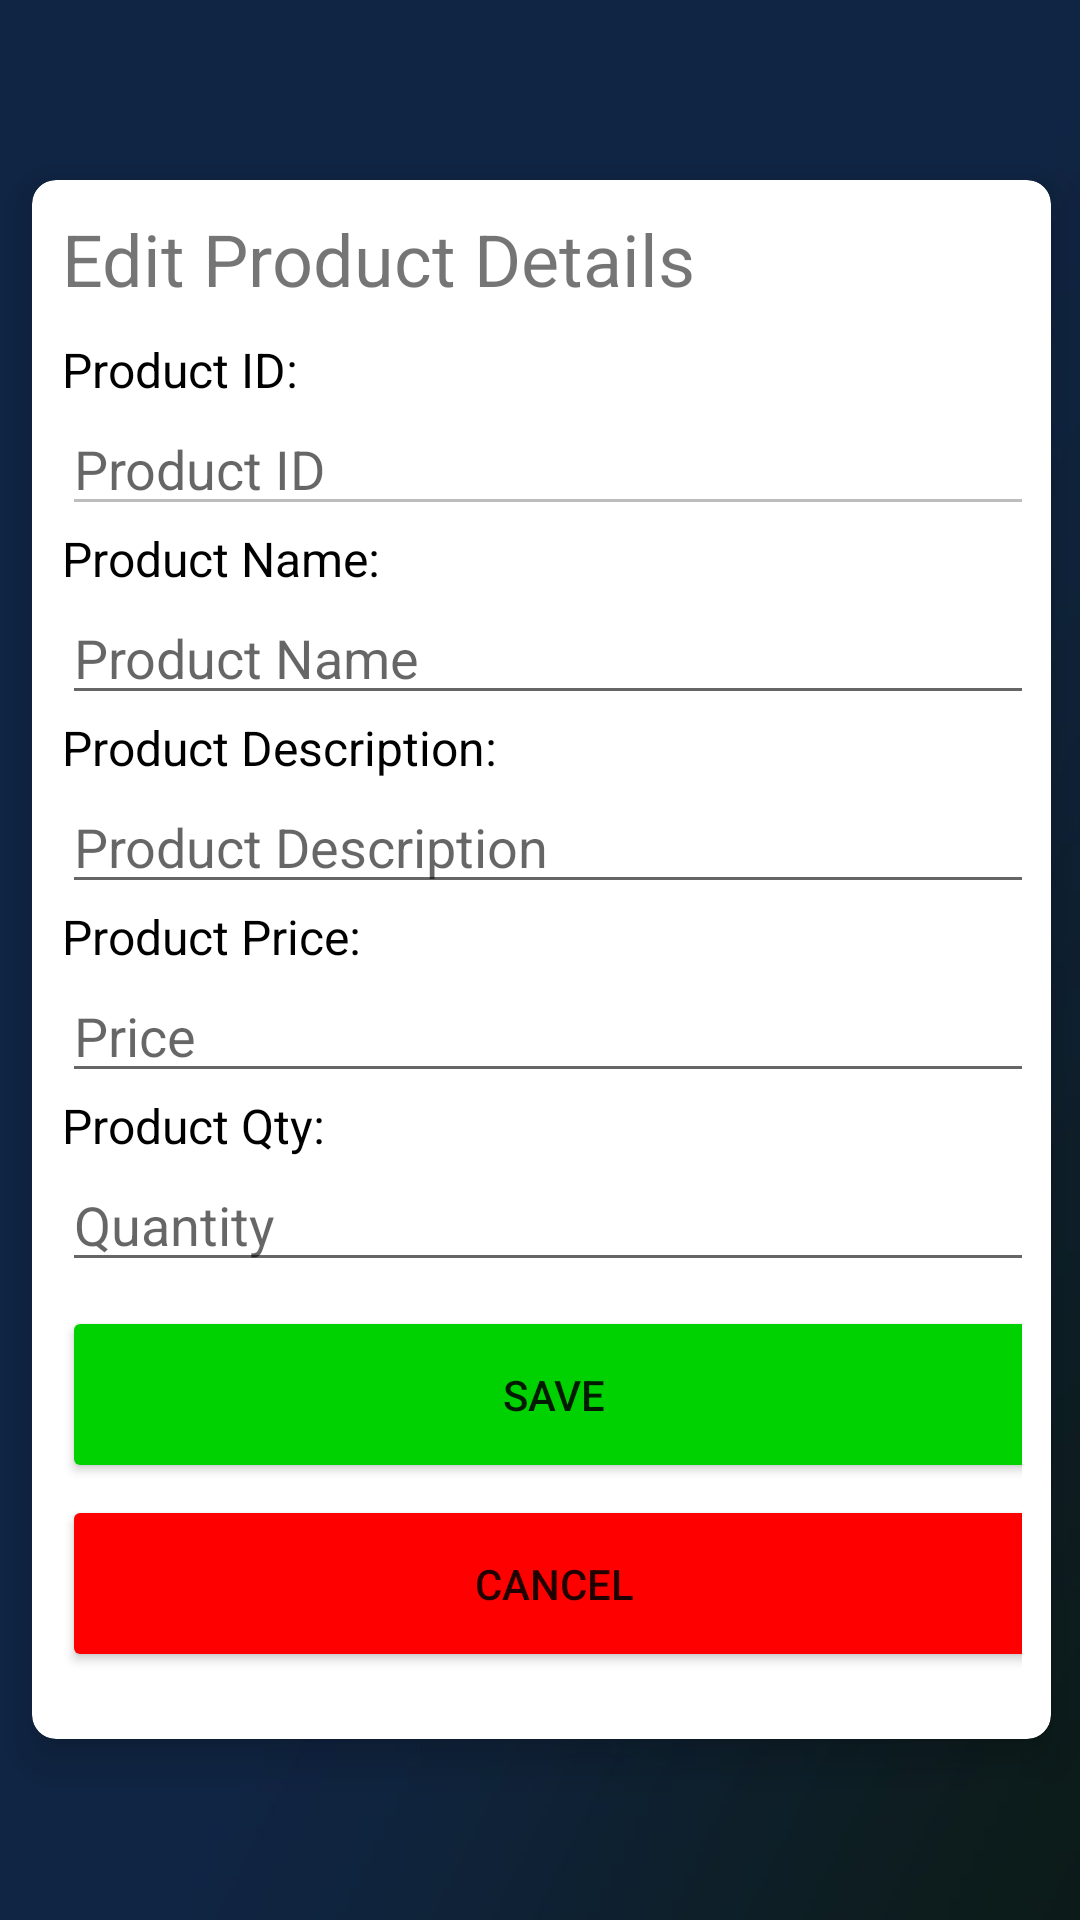

Reconstruct the res/layout file that produces this screen, plus the resources it refers to.
<!-- AndroidManifest.xml: application theme Theme.BatalSQLMidtermProject -->
<!-- res/layout/activity_edit_product.xml -->
<?xml version="1.0" encoding="utf-8"?>
<androidx.constraintlayout.widget.ConstraintLayout xmlns:android="http://schemas.android.com/apk/res/android"
    xmlns:app="http://schemas.android.com/apk/res-auto"
    xmlns:tools="http://schemas.android.com/tools"
    xmlns:card_view="http://schemas.android.com/apk/res-auto"
    android:layout_width="match_parent"
    android:layout_height="match_parent"
    android:background="@drawable/landing_page_background"
    tools:context=".AddProduct">

    <androidx.cardview.widget.CardView
        android:id="@+id/card_view"
        android:layout_width="365dp"
        android:layout_height="555dp"
        android:layout_margin="2dp"
        app:layout_constraintBottom_toBottomOf="parent"
        app:layout_constraintEnd_toEndOf="parent"
        app:layout_constraintHorizontal_bias="0.491"
        app:layout_constraintStart_toStartOf="parent"
        app:layout_constraintTop_toTopOf="parent"
        app:layout_constraintVertical_bias="0.497"
        card_view:cardBackgroundColor="@color/white"
        card_view:cardCornerRadius="8dp"
        card_view:cardElevation="8dp"
        card_view:cardMaxElevation="10dp"
        card_view:cardPreventCornerOverlap="true"
        card_view:cardUseCompatPadding="true">

        <LinearLayout
            android:layout_width="340dp"
            android:layout_height="520dp"
            android:orientation="vertical"
            android:padding="10dp">

            <TextView
                android:id="@+id/textView4"
                android:layout_width="wrap_content"
                android:layout_height="wrap_content"
                android:layout_marginBottom="10dp"
                android:text="Edit Product Details"
                android:textSize="24sp"
                tools:layout_editor_absoluteX="138dp"
                tools:layout_editor_absoluteY="80dp" />

            <TextView
                android:id="@+id/textView5"
                android:layout_width="wrap_content"
                android:layout_height="wrap_content"
                android:text="Product ID:"
                android:textColor="#000000"
                android:textSize="16sp"
                tools:layout_editor_absoluteX="138dp"
                tools:layout_editor_absoluteY="80dp" />

            <EditText
                android:id="@+id/editTextProductID"
                android:layout_width="325dp"
                android:layout_height="wrap_content"
                android:ems="10"
                android:enabled="false"
                android:hint="Product ID"
                android:inputType="textPersonName"
                app:layout_constraintTop_toBottomOf="@+id/textView4"
                tools:layout_editor_absoluteX="99dp" />

            <TextView
                android:id="@+id/textView6"
                android:layout_width="wrap_content"
                android:layout_height="wrap_content"
                android:text="Product Name:"
                android:textColor="#000000"
                android:textSize="16sp"
                tools:layout_editor_absoluteX="138dp"
                tools:layout_editor_absoluteY="80dp" />

            <EditText
                android:id="@+id/editTextProductName"
                android:layout_width="330dp"
                android:layout_height="wrap_content"
                android:ems="10"
                android:hint="Product Name"
                android:inputType="textPersonName"
                app:layout_constraintTop_toBottomOf="@+id/textView4"
                tools:layout_editor_absoluteX="99dp" />

            <TextView
                android:id="@+id/textView7"
                android:layout_width="wrap_content"
                android:layout_height="wrap_content"
                android:text="Product Description:"
                android:textColor="#000000"
                android:textSize="16sp"
                tools:layout_editor_absoluteX="138dp"
                tools:layout_editor_absoluteY="80dp" />

            <EditText
                android:id="@+id/editTextProductDesc"
                android:layout_width="330dp"
                android:layout_height="wrap_content"
                android:ems="10"
                android:hint="Product Description"
                android:inputType="textPersonName"
                app:layout_constraintTop_toBottomOf="@+id/editTextTextPersonName"
                tools:layout_editor_absoluteX="99dp" />

            <TextView
                android:id="@+id/textView8"
                android:layout_width="wrap_content"
                android:layout_height="wrap_content"
                android:text="Product Price:"
                android:textColor="#000000"
                android:textSize="16sp"
                tools:layout_editor_absoluteX="138dp"
                tools:layout_editor_absoluteY="80dp" />

            <EditText
                android:id="@+id/editTextProductPrice"
                android:layout_width="330dp"
                android:layout_height="wrap_content"
                android:ems="10"
                android:hint="Price"
                android:inputType="numberDecimal"
                app:layout_constraintTop_toBottomOf="@+id/editTextTextPersonName2"
                tools:layout_editor_absoluteX="99dp" />

            <TextView
                android:id="@+id/textView9"
                android:layout_width="wrap_content"
                android:layout_height="wrap_content"
                android:text="Product Qty:"
                android:textColor="#000000"
                android:textSize="16sp"
                tools:layout_editor_absoluteX="138dp"
                tools:layout_editor_absoluteY="80dp" />

            <EditText
                android:id="@+id/editTextProductQty"
                android:layout_width="330dp"
                android:layout_height="wrap_content"
                android:ems="10"
                android:hint="Quantity"
                android:inputType="number"
                app:layout_constraintTop_toBottomOf="@+id/editTextNumberDecimal"
                tools:layout_editor_absoluteX="99dp" />


            <Button
                android:id="@+id/editButton"
                android:layout_width="328dp"
                android:layout_height="59dp"
                android:layout_marginTop="8dp"
                android:backgroundTint="#00D100"
                android:text="SAVE"
                app:layout_constraintTop_toBottomOf="@+id/editButton"
                tools:layout_editor_absoluteX="98dp" />

            <Button
                android:id="@+id/editCancelButton"
                android:layout_width="328dp"
                android:layout_height="59dp"
                android:layout_marginTop="4dp"
                android:backgroundTint="#FF0000"
                android:text="CANCEL"
                app:layout_constraintTop_toBottomOf="@+id/cancelButton"
                tools:layout_editor_absoluteX="98dp" />

        </LinearLayout>
    </androidx.cardview.widget.CardView>

</androidx.constraintlayout.widget.ConstraintLayout>
<!-- resources referenced by this layout -->
<resources>
  <!-- drawable landing_page_background: jpg bitmap (drawable, 58272 bytes) -->
  <style name="Theme.BatalSQLMidtermProject" parent="Theme.MaterialComponents.DayNight.NoActionBar">
          
          <item name="colorPrimary">@color/purple_500</item>
          <item name="colorPrimaryVariant">@color/purple_700</item>
          <item name="colorOnPrimary">@color/white</item>
          
          <item name="colorSecondary">@color/teal_200</item>
          <item name="colorSecondaryVariant">@color/teal_700</item>
          <item name="colorOnSecondary">@color/black</item>
          
          <item name="android:statusBarColor" tools:targetApi="l">?attr/colorPrimaryVariant</item>
          
      </style>
  <!-- not gathered from this repository: default colours our renderer supplied (Android Studio template values) -->
  <color name="purple_500">#FF6200EE</color>
  <color name="purple_700">#FF3700B3</color>
  <color name="teal_200">#FF03DAC5</color>
  <color name="teal_700">#FF018786</color>
  <color name="black">#FF000000</color>
  <color name="white">#FFFFFFFF</color>
</resources>
